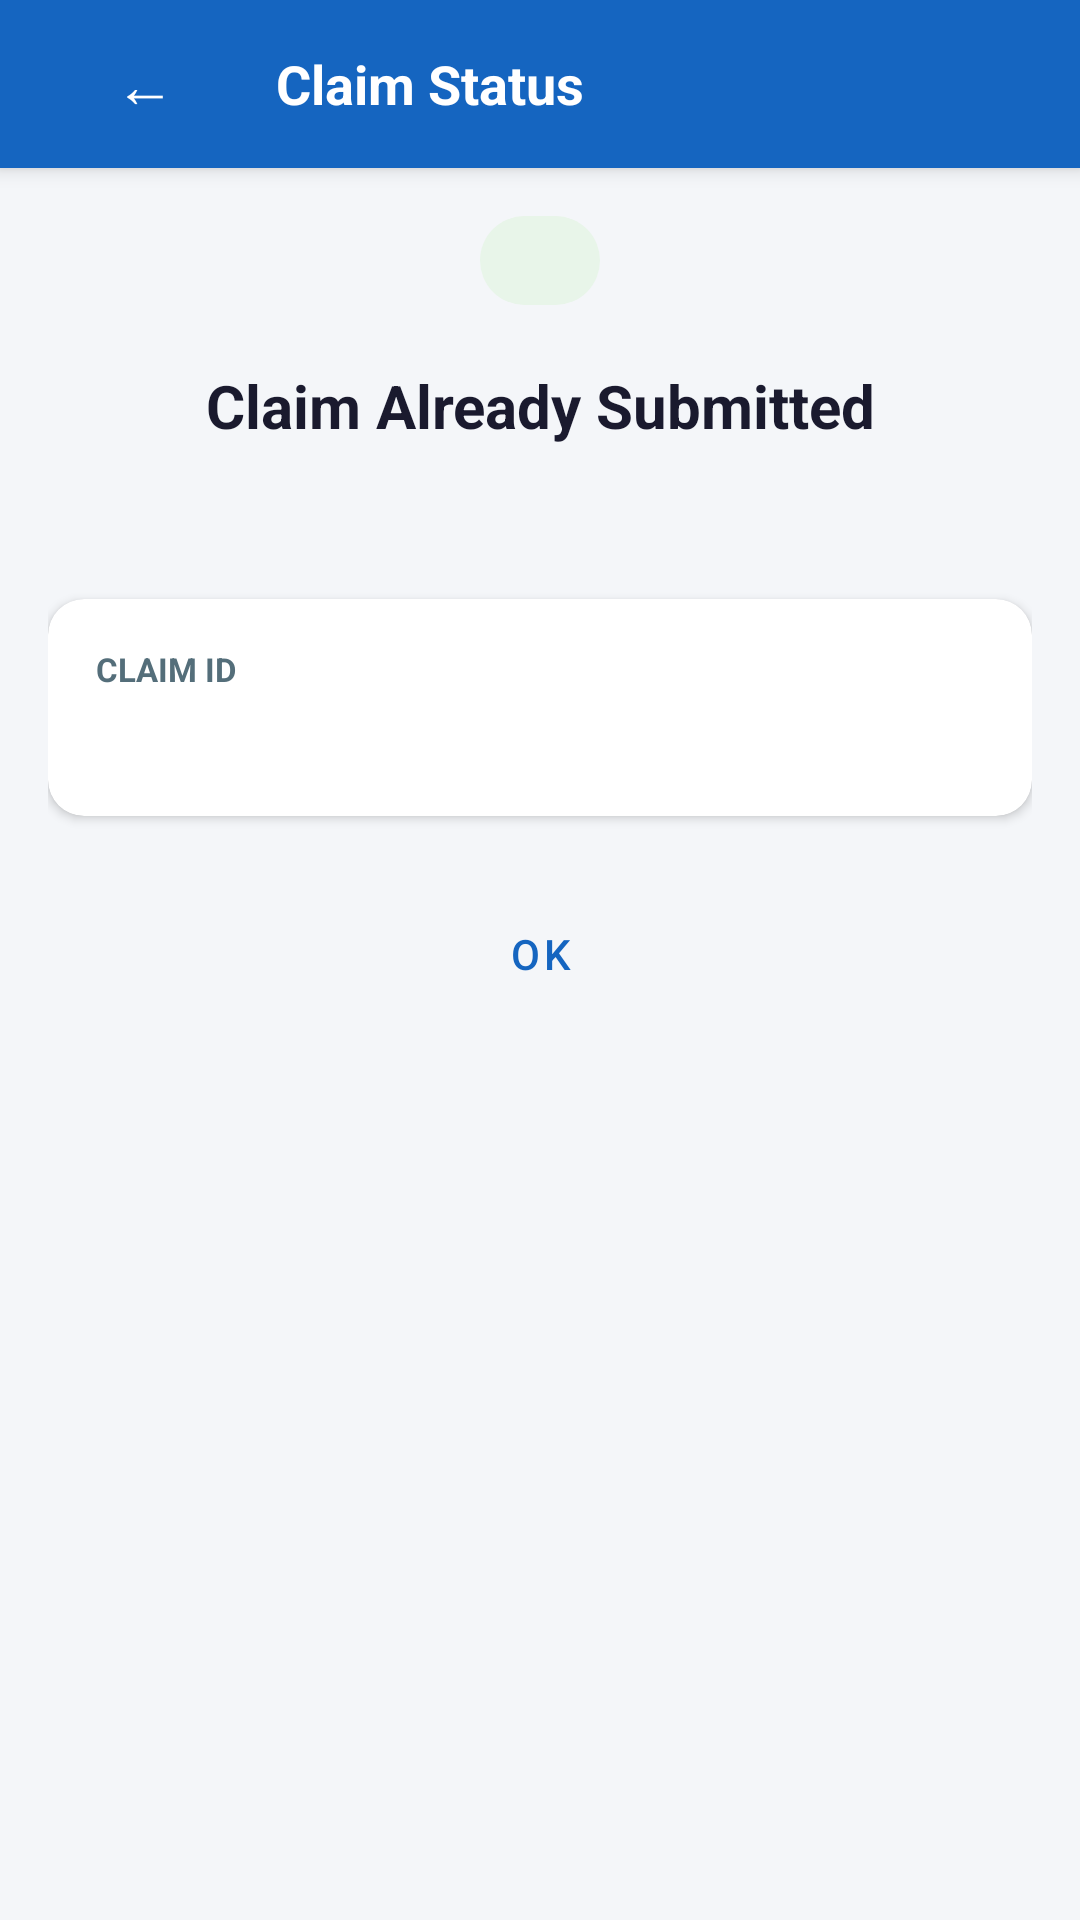

The Android layout XML behind this screen, and the referenced resources:
<!-- AndroidManifest.xml: application theme AppTheme -->
<!-- res/layout/activity_buyer_claim_status.xml -->
<?xml version="1.0" encoding="utf-8"?>
<LinearLayout xmlns:android="http://schemas.android.com/apk/res/android"
    xmlns:app="http://schemas.android.com/apk/res-auto"
    android:layout_width="match_parent"
    android:layout_height="match_parent"
    android:orientation="vertical"
    android:background="@color/bg_screen">

    
    <LinearLayout
        android:layout_width="match_parent"
        android:layout_height="56dp"
        android:orientation="horizontal"
        android:background="@color/brand_primary"
        android:gravity="center_vertical"
        android:paddingStart="4dp"
        android:paddingEnd="12dp"
        android:elevation="4dp">

        <Button
            android:id="@+id/buttonBack"
            android:layout_width="wrap_content"
            android:layout_height="wrap_content"
            android:text="←"
            android:textSize="20sp"
            android:textColor="@color/white"
            style="?attr/borderlessButtonStyle" />

        <TextView
            android:layout_width="0dp"
            android:layout_height="wrap_content"
            android:layout_weight="1"
            android:text="@string/claim_status_toolbar_title"
            android:textColor="@color/white"
            android:textSize="18sp"
            android:textStyle="bold" />

    </LinearLayout>

    <ScrollView
        android:layout_width="match_parent"
        android:layout_height="0dp"
        android:layout_weight="1">

        <LinearLayout
            android:layout_width="match_parent"
            android:layout_height="wrap_content"
            android:orientation="vertical"
            android:padding="16dp">

            
            <TextView
                android:id="@+id/textStatusChip"
                android:layout_width="wrap_content"
                android:layout_height="wrap_content"
                android:layout_gravity="center_horizontal"
                android:paddingStart="20dp"
                android:paddingEnd="20dp"
                android:paddingTop="6dp"
                android:paddingBottom="6dp"
                android:textSize="13sp"
                android:textStyle="bold"
                android:background="@drawable/bg_chip"
                android:layout_marginBottom="20dp" />

            
            <TextView
                android:layout_width="match_parent"
                android:layout_height="wrap_content"
                android:text="@string/claim_status_title"
                android:textSize="20sp"
                android:textStyle="bold"
                android:textColor="@color/text_primary"
                android:gravity="center"
                android:layout_marginBottom="12dp" />

            
            <TextView
                android:id="@+id/textStatusMessage"
                android:layout_width="match_parent"
                android:layout_height="wrap_content"
                android:textSize="14sp"
                android:textColor="@color/text_secondary"
                android:lineSpacingExtra="3dp"
                android:gravity="center"
                android:layout_marginBottom="20dp" />

            
            <androidx.cardview.widget.CardView
                android:layout_width="match_parent"
                android:layout_height="wrap_content"
                android:layout_marginBottom="20dp"
                app:cardCornerRadius="12dp"
                app:cardElevation="2dp"
                app:cardBackgroundColor="@color/bg_surface">

                <LinearLayout
                    android:layout_width="match_parent"
                    android:layout_height="wrap_content"
                    android:orientation="vertical"
                    android:padding="16dp">

                    <TextView
                        android:layout_width="match_parent"
                        android:layout_height="wrap_content"
                        android:text="@string/claim_status_claim_id_label"
                        android:textSize="11sp"
                        android:textStyle="bold"
                        android:textColor="@color/text_secondary"
                        android:layout_marginBottom="4dp" />

                    <TextView
                        android:id="@+id/textClaimIdValue"
                        android:layout_width="match_parent"
                        android:layout_height="wrap_content"
                        android:textSize="16sp"
                        android:textColor="@color/brand_primary"
                        android:fontFamily="monospace" />

                </LinearLayout>
            </androidx.cardview.widget.CardView>

            
            <Button
                android:id="@+id/buttonAddMoreInfo"
                android:layout_width="match_parent"
                android:layout_height="52dp"
                android:text="Add More Photos and Notes"
                android:backgroundTint="@color/brand_secondary"
                android:textColor="@color/white"
                android:visibility="gone"
                android:layout_marginBottom="12dp" />

            
            <Button
                android:id="@+id/buttonViewReport"
                android:layout_width="match_parent"
                android:layout_height="52dp"
                android:text="@string/claim_status_view_report_button"
                android:backgroundTint="@color/brand_primary"
                android:textColor="@color/white"
                android:visibility="gone"
                android:layout_marginBottom="12dp" />

            
            <Button
                android:id="@+id/buttonOk"
                android:layout_width="match_parent"
                android:layout_height="52dp"
                android:text="@string/claim_status_ok_button"
                style="@style/Widget.MaterialComponents.Button.OutlinedButton" />

        </LinearLayout>
    </ScrollView>

</LinearLayout>
<!-- resources referenced by this layout -->
<resources>
  <color name="bg_screen">#F4F6F9</color>
  <color name="bg_surface">#FFFFFF</color>
  <color name="brand_primary">#1565C0</color>
  <color name="brand_secondary">#00838F</color>
  <color name="text_primary">#1A1A2E</color>
  <color name="text_secondary">#546E7A</color>
  <color name="white">#FFFFFFFF</color>
  <!-- drawable bg_chip (drawable) -->
  <?xml version="1.0" encoding="utf-8"?>
  <shape xmlns:android="http://schemas.android.com/apk/res/android"
      android:shape="rectangle">
      <corners android:radius="999dp" />
      <solid android:color="@color/status_completed_bg" />
  </shape>
  <string name="claim_status_claim_id_label">CLAIM ID</string>
  <string name="claim_status_ok_button">OK</string>
  <string name="claim_status_title">Claim Already Submitted</string>
  <string name="claim_status_toolbar_title">Claim Status</string>
  <string name="claim_status_view_report_button">View Verification Report</string>
  <style name="AppTheme" parent="Theme.MaterialComponents.Light.NoActionBar">
          <item name="colorPrimary">@color/brand_primary</item>
          <item name="colorPrimaryVariant">@color/brand_primary_dark</item>
          <item name="colorOnPrimary">@color/white</item>
          <item name="colorSecondary">@color/brand_secondary</item>
          <item name="colorOnSecondary">@color/white</item>
          <item name="android:windowBackground">@color/bg_screen</item>
          <item name="android:statusBarColor">@color/brand_primary_dark</item>
      </style>
  <color name="status_completed_bg">#E8F5E9</color>
  <color name="brand_primary_dark">#003c8f</color>
</resources>
